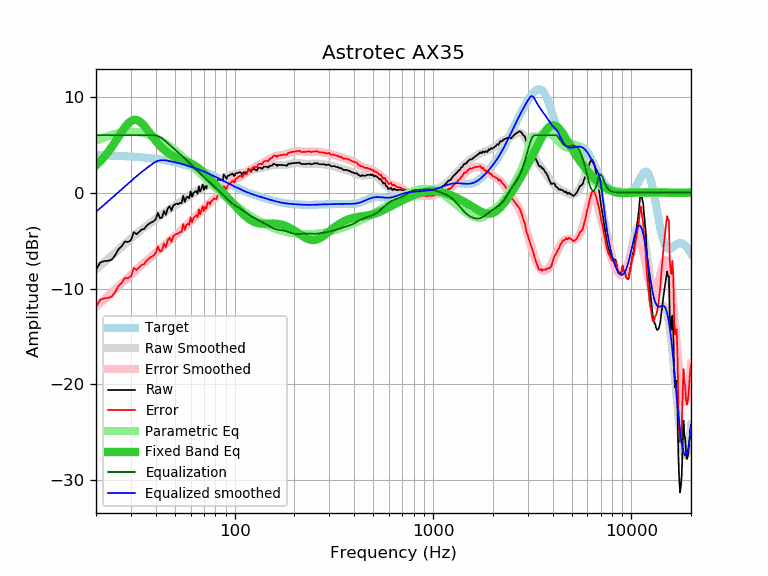

Data behind this chart, as committed beside it:
frequency, raw, error, smoothed, error_smoothed, equalization, parametric_eq, equalized_raw, equalized_smoothed, target
20, -8.05, -11.95, -7.99, -11.89, 6.00, 2.85, -2.05, -1.99, 3.90
21, -7.29, -11.18, -7.62, -11.51, 6.00, 3.27, -1.29, -1.62, 3.89
22, -7.13, -11.01, -7.26, -11.14, 6.00, 3.73, -1.13, -1.26, 3.88
23, -7.11, -10.98, -6.91, -10.78, 6.00, 4.23, -1.11, -0.91, 3.87
24, -6.99, -10.85, -6.57, -10.43, 6.00, 4.76, -0.99, -0.57, 3.86
25, -6.51, -10.35, -6.25, -10.09, 6.00, 5.30, -0.51, -0.25, 3.84
26, -5.88, -9.71, -5.93, -9.76, 6.00, 5.85, 0.12, 0.07, 3.83
27, -5.57, -9.39, -5.63, -9.44, 6.00, 6.37, 0.43, 0.37, 3.82
28, -5.09, -8.89, -5.34, -9.14, 6.00, 6.83, 0.91, 0.66, 3.80
29, -5.14, -8.92, -5.06, -8.84, 6.00, 7.21, 0.86, 0.94, 3.78
30, -4.96, -8.73, -4.79, -8.55, 6.00, 7.47, 1.04, 1.21, 3.77
31, -4.10, -7.85, -4.53, -8.28, 6.00, 7.59, 1.90, 1.47, 3.75
32, -4.33, -8.06, -4.29, -8.02, 6.00, 7.58, 1.67, 1.71, 3.73
33, -4.08, -7.79, -4.06, -7.77, 6.00, 7.46, 1.92, 1.94, 3.71
34, -3.85, -7.53, -3.84, -7.53, 6.00, 7.24, 2.15, 2.16, 3.69
35, -3.79, -7.45, -3.64, -7.30, 6.00, 6.96, 2.21, 2.36, 3.66
36, -3.44, -7.08, -3.44, -7.08, 6.00, 6.65, 2.56, 2.56, 3.64
37, -3.25, -6.86, -3.26, -6.87, 6.00, 6.32, 2.75, 2.74, 3.61
38, -3.10, -6.68, -3.08, -6.67, 6.00, 6.00, 2.90, 2.92, 3.59
39, -3.00, -6.56, -2.91, -6.47, 6.00, 5.69, 3.00, 3.09, 3.56
40, -2.77, -6.30, -2.74, -6.27, 5.97, 5.40, 3.20, 3.22, 3.53
41, -2.09, -5.59, -2.58, -6.08, 5.89, 5.14, 3.80, 3.31, 3.50
42, -2.66, -6.12, -2.43, -5.89, 5.79, 4.90, 3.13, 3.36, 3.47
43, -2.61, -6.04, -2.27, -5.71, 5.66, 4.68, 3.05, 3.38, 3.43
44, -1.91, -5.31, -2.13, -5.52, 5.51, 4.48, 3.60, 3.38, 3.40
45, -2.31, -5.67, -1.98, -5.34, 5.34, 4.31, 3.03, 3.36, 3.36
46, -1.64, -4.97, -1.84, -5.17, 5.17, 4.16, 3.53, 3.33, 3.33
47, -1.41, -4.70, -1.71, -4.99, 4.99, 4.03, 3.59, 3.29, 3.29
48, -1.88, -5.13, -1.57, -4.83, 4.83, 3.91, 2.95, 3.25, 3.25
49, -1.34, -4.55, -1.45, -4.66, 4.66, 3.81, 3.32, 3.21, 3.21
50, -1.24, -4.41, -1.33, -4.50, 4.50, 3.72, 3.26, 3.17, 3.17
51, -1.14, -4.27, -1.21, -4.34, 4.34, 3.64, 3.20, 3.13, 3.13
52, -1.19, -4.28, -1.09, -4.18, 4.18, 3.57, 2.99, 3.09, 3.09
53, -1.06, -4.10, -0.98, -4.03, 4.03, 3.50, 2.97, 3.04, 3.04
54, -1.10, -4.10, -0.88, -3.87, 3.87, 3.44, 2.77, 3.00, 3.00
55, -0.31, -3.26, -0.77, -3.72, 3.72, 3.38, 3.41, 2.95, 2.95
56, -0.96, -3.87, -0.67, -3.57, 3.57, 3.32, 2.61, 2.91, 2.91
57, -0.53, -3.39, -0.56, -3.42, 3.42, 3.26, 2.89, 2.86, 2.86
58, -0.43, -3.24, -0.46, -3.27, 3.27, 3.20, 2.84, 2.81, 2.81
59, -0.59, -3.35, -0.36, -3.12, 3.12, 3.14, 2.54, 2.76, 2.76
60, 0.14, -2.57, -0.26, -2.98, 2.98, 3.07, 3.12, 2.71, 2.71
61, -0.43, -3.09, -0.17, -2.83, 2.83, 2.99, 2.40, 2.66, 2.66
62, -0.03, -2.64, -0.07, -2.69, 2.69, 2.91, 2.66, 2.61, 2.61
63, 0.07, -2.49, 0.02, -2.54, 2.54, 2.82, 2.61, 2.56, 2.56
64, 0.17, -2.34, 0.11, -2.40, 2.40, 2.73, 2.57, 2.51, 2.51
65, -0.11, -2.57, 0.19, -2.27, 2.27, 2.63, 2.16, 2.46, 2.46
66, 0.65, -1.75, 0.28, -2.13, 2.13, 2.52, 2.78, 2.41, 2.41
67, 0.10, -2.25, 0.36, -2.00, 2.00, 2.41, 2.10, 2.35, 2.35
68, 0.43, -1.87, 0.43, -1.87, 1.87, 2.30, 2.30, 2.30, 2.30
69, 0.85, -1.39, 0.50, -1.74, 1.74, 2.18, 2.59, 2.25, 2.25
70, 0.29, -1.90, 0.57, -1.62, 1.62, 2.06, 1.91, 2.19, 2.19
71, 0.67, -1.47, 0.64, -1.50, 1.50, 1.94, 2.17, 2.14, 2.14
72, 0.44, -1.64, 0.70, -1.38, 1.38, 1.82, 1.82, 2.08, 2.08
73, 1.01, -1.02, 0.76, -1.27, 1.27, 1.70, 2.28, 2.03, 2.03
74, 0.99, -0.98, 0.82, -1.16, 1.16, 1.57, 2.15, 1.98, 1.98
75, 0.70, -1.22, 0.87, -1.05, 1.05, 1.45, 1.75, 1.92, 1.92
76, 0.97, -0.90, 0.92, -0.95, 0.95, 1.33, 1.92, 1.87, 1.87
77, 0.97, -0.84, 0.97, -0.85, 0.85, 1.21, 1.82, 1.81, 1.81
78, 1.08, -0.68, 1.02, -0.74, 0.74, 1.08, 1.82, 1.76, 1.76
79, 1.12, -0.58, 1.06, -0.64, 0.64, 0.96, 1.76, 1.70, 1.70
... 553 more rows
